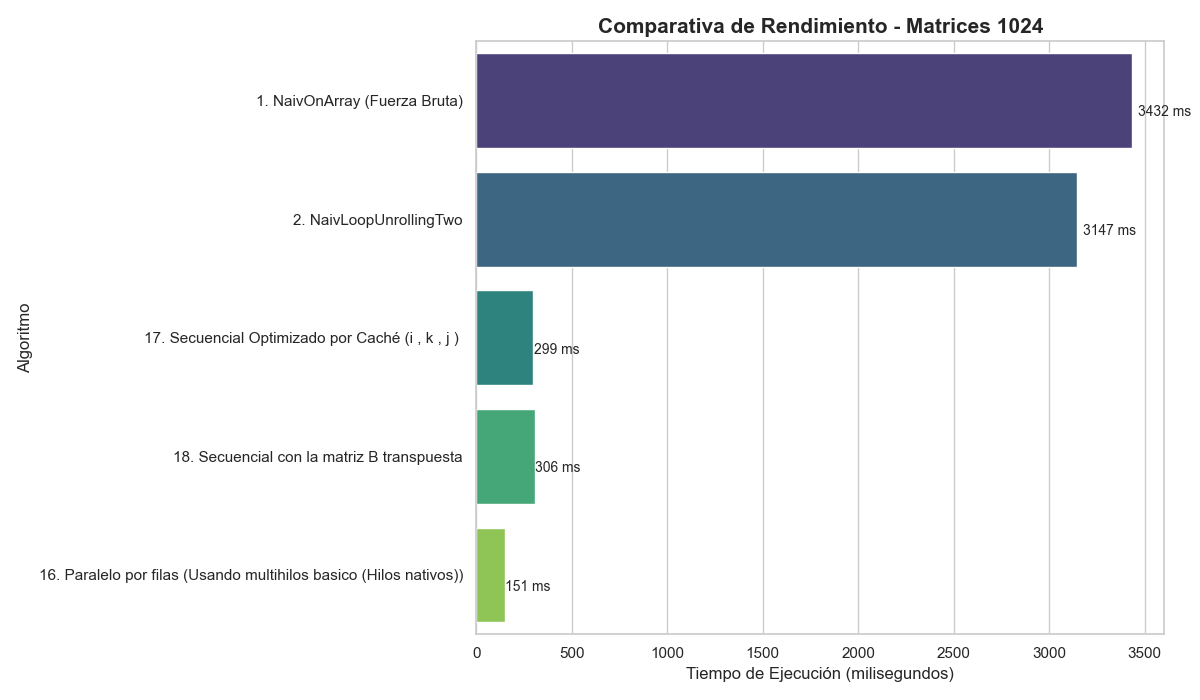

Data behind this chart, as committed beside it:
Algoritmo, Tamano, Tiempo_ms
1. NaivOnArray (Fuerza Bruta), 1024, 3432
1. NaivOnArray (Fuerza Bruta), 1024x1024, 3432
2. NaivLoopUnrollingTwo, 1024, 3147
2. NaivLoopUnrollingTwo, 1024x1024, 3147
17. Secuencial Optimizado por Caché (i ,…, 1024, 299
17. Secuencial Optimizado por Caché (i, k, j ), 1024x1024, 299
18. Secuencial con la matriz B transpues…, 1024, 306
18. Secuencial con la matriz B transpues…, 1024x1024, 306
16. Paralelo por filas (Usando multihilo…, 1024, 151
16. Paralelo por filas (Usando multihilo…, 1024x1024, 151
